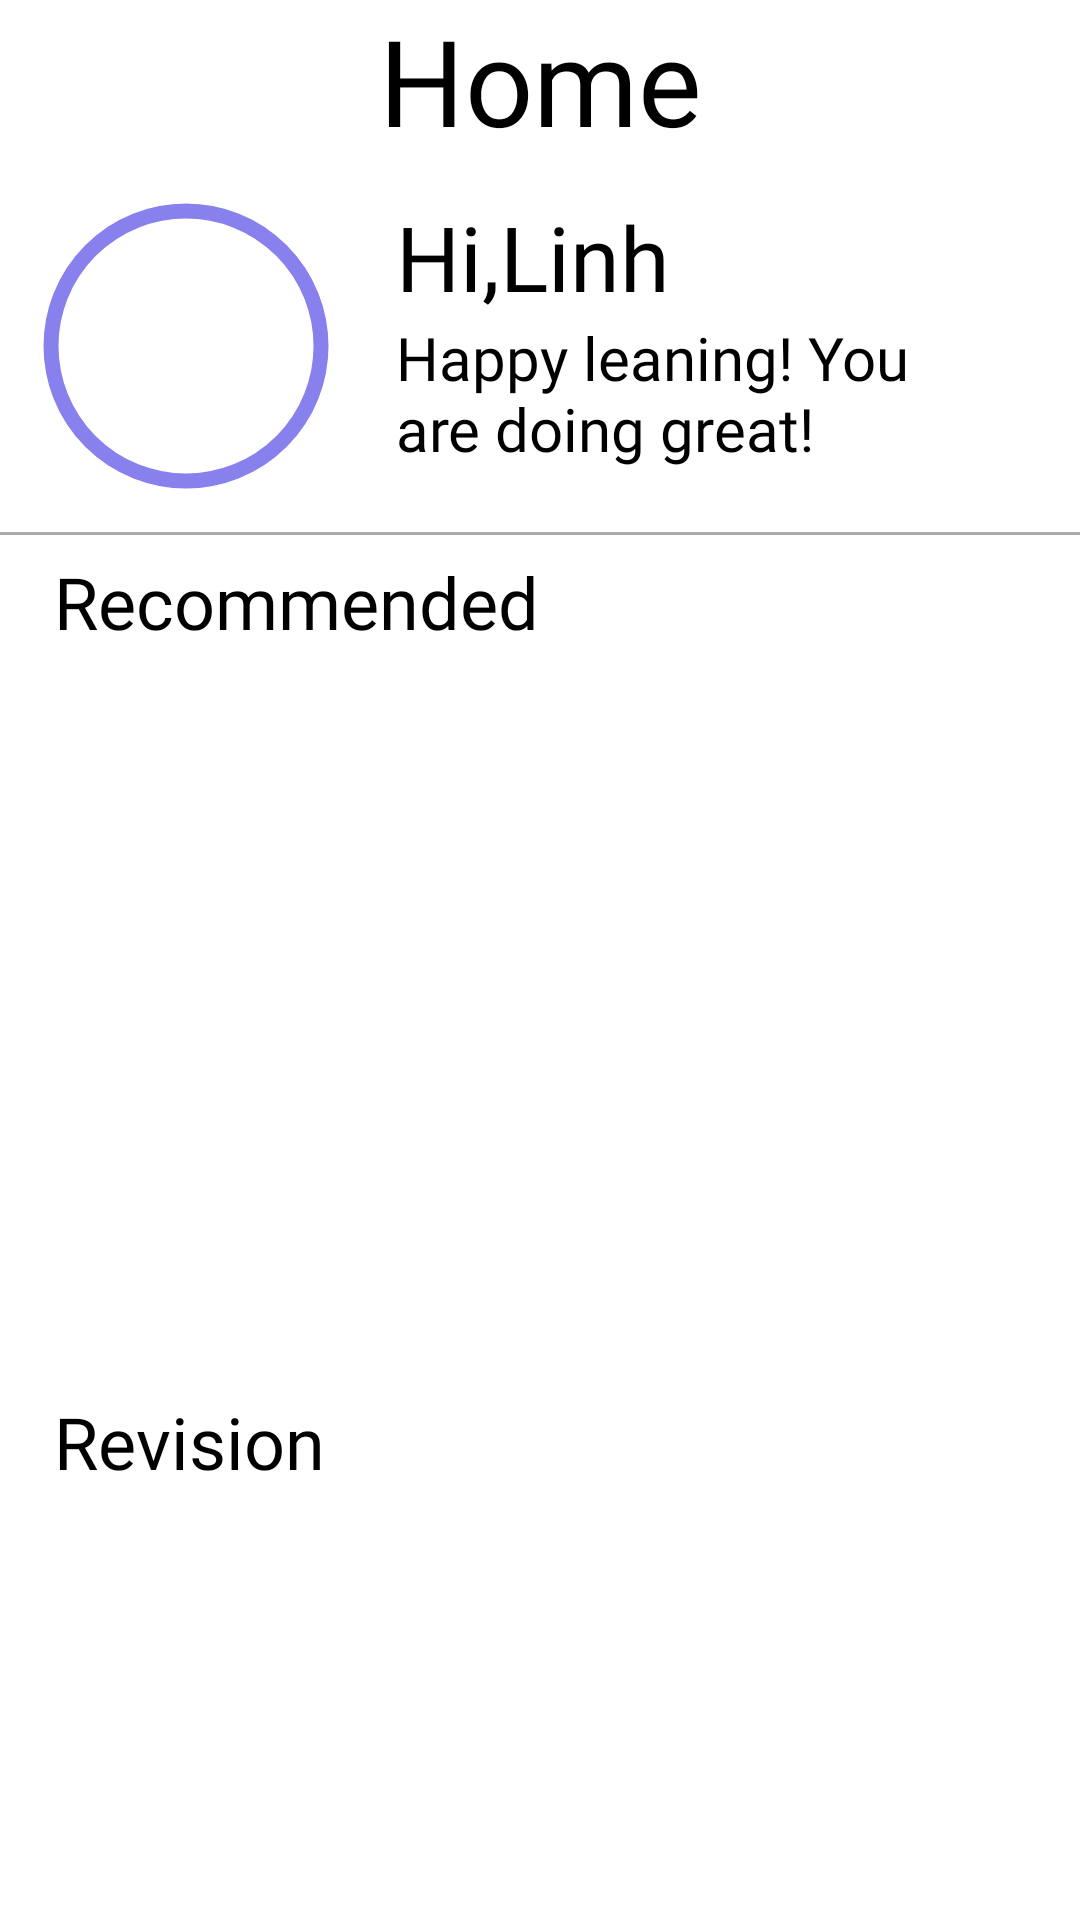

Layout XML and referenced resources for this Android screen:
<!-- AndroidManifest.xml: application theme Theme.EnglishLearning -->
<!-- res/layout/fragment_home.xml -->
<?xml version="1.0" encoding="utf-8"?>
<androidx.coordinatorlayout.widget.CoordinatorLayout xmlns:android="http://schemas.android.com/apk/res/android"
    xmlns:tools="http://schemas.android.com/tools"
    android:layout_width="match_parent"
    android:layout_height="match_parent"
    xmlns:app="http://schemas.android.com/apk/res-auto"
    tools:context=".home.HomeFragment">
    <androidx.constraintlayout.widget.ConstraintLayout
        android:layout_width="match_parent"
        android:layout_height="match_parent">
        <TextView
            android:id="@+id/txt_title"
            android:layout_width="wrap_content"
            android:layout_height="wrap_content"
            app:layout_constraintEnd_toEndOf="parent"
            app:layout_constraintStart_toStartOf="parent"
            app:layout_constraintTop_toTopOf="parent"
            android:text="Home"
            android:fontFamily="@font/cherrybombone"
            android:textAppearance="@style/home"
            />

        <LinearLayout
            android:id="@+id/linearLayout"
            android:layout_width="match_parent"
            android:layout_height="wrap_content"
            android:orientation="horizontal"
            app:layout_constraintEnd_toEndOf="parent"
            app:layout_constraintStart_toStartOf="parent"
            app:layout_constraintTop_toBottomOf="@+id/txt_title"
            android:layout_marginHorizontal="12dp"
            android:layout_marginVertical="12dp">
            <com.google.android.material.imageview.ShapeableImageView
                android:layout_width="100dp"
                android:layout_height="100dp"
                android:layout_centerInParent="true"
                android:padding="5dp"
                android:src="@drawable/cat"
                app:shapeAppearanceOverlay="@style/Circular"
                app:strokeColor="#8880ED"
                app:strokeWidth="5dp">
            </com.google.android.material.imageview.ShapeableImageView>
            <LinearLayout
                android:layout_width="match_parent"
                android:layout_height="wrap_content"
                android:orientation="vertical"
                android:layout_marginHorizontal="20dp">
                <TextView
                    android:id="@+id/txt_username"
                    android:layout_width="wrap_content"
                    android:layout_height="wrap_content"
                    android:text="Hi,Linh"
                    android:fontFamily="@font/baloo2"
                    android:textAppearance="@style/hi_linh_"/>
                <TextView
                    android:layout_width="wrap_content"
                    android:layout_height="wrap_content"
                    android:text="Happy leaning! You are doing great!"
                    android:textSize="20sp"
                    android:fontFamily="@font/baloo2"
                    android:textColor="@color/black"/>
            </LinearLayout>
        </LinearLayout>

        <View
            android:id="@+id/divider"
            android:layout_width="match_parent"
            android:layout_height="1dp"
            android:layout_marginTop="12dp"
            android:background="@android:color/darker_gray"
            app:layout_constraintEnd_toEndOf="parent"
            app:layout_constraintHorizontal_bias="1.0"
            app:layout_constraintStart_toStartOf="parent"
            app:layout_constraintTop_toBottomOf="@+id/linearLayout" />
        <LinearLayout
            android:id="@+id/recommendlist"
            android:layout_width="match_parent"
            android:layout_height="280dp"
            app:layout_constraintEnd_toEndOf="parent"
            app:layout_constraintStart_toStartOf="parent"
            app:layout_constraintTop_toBottomOf="@+id/divider"
            android:orientation="vertical"
            android:layout_marginVertical="6dp"
            android:layout_marginHorizontal="6dp"
            >
            <TextView
                android:layout_width="wrap_content"
                android:layout_height="wrap_content"
                android:text="Recommended"
                android:textSize="24sp"
                android:fontFamily="@font/baloo2"
                android:textColor="@color/black"
                android:layout_marginStart="12dp"/>
            <androidx.recyclerview.widget.RecyclerView
                android:id="@+id/recyclerview"
                android:layout_width="match_parent"
                android:layout_height="wrap_content"
                tools:itemCount="5"
                tools:listitem="@layout/item_homelist" />
        </LinearLayout>
        <LinearLayout
            android:layout_width="match_parent"
            android:layout_height="280dp"
            app:layout_constraintEnd_toEndOf="parent"
            app:layout_constraintStart_toStartOf="parent"
            android:orientation="vertical"
            android:layout_marginBottom="12dp"
            android:layout_marginHorizontal="6dp"
            app:layout_constraintTop_toBottomOf="@+id/recommendlist"
            >
            <TextView
                android:layout_width="wrap_content"
                android:layout_height="wrap_content"
                android:text="Revision"
                android:textSize="24sp"
                android:fontFamily="@font/baloo2"
                android:textColor="@color/black"
                android:layout_marginStart="12dp"/>
            <androidx.recyclerview.widget.RecyclerView
                android:id="@+id/recyclerviewRevision"
                android:layout_width="match_parent"
                android:layout_height="wrap_content"
                tools:itemCount="5"
                tools:listitem="@layout/item_revisionlist" />

        </LinearLayout>
    </androidx.constraintlayout.widget.ConstraintLayout>


</androidx.coordinatorlayout.widget.CoordinatorLayout>
<!-- res/layout/item_homelist.xml (included above) -->
<?xml version="1.0" encoding="utf-8"?>
<RelativeLayout xmlns:android="http://schemas.android.com/apk/res/android"
    android:layout_width="280dp"
    android:layout_height="190dp"
    xmlns:app="http://schemas.android.com/apk/res-auto">
    <androidx.cardview.widget.CardView
        android:id="@+id/cardView"
        android:layout_width="match_parent"
        android:layout_height="match_parent"
        app:cardUseCompatPadding="true"
        app:cardElevation="8dp"
        app:cardCornerRadius="8dp"
        android:layout_marginHorizontal="8dp"
        android:layout_marginTop = "5dp"
        >
        <FrameLayout
            android:layout_width="match_parent"
            android:layout_height="match_parent">
            <ImageView
                android:id="@+id/img_module"
                android:layout_width="match_parent"
                android:layout_height="match_parent"
                android:src="@drawable/cat"
                android:scaleType="centerCrop"
                />
            <RelativeLayout
                android:id="@+id/layout"
                android:layout_width="match_parent"
                android:layout_height="match_parent"
                android:layout_marginHorizontal="12dp"
                android:layout_marginVertical="12dp">
                <TextView
                    android:id="@+id/txt_title"
                    android:layout_width="wrap_content"
                    android:layout_height="wrap_content"
                    android:text="Title"
                    style="@style/TextAppearance.AppCompat.Title"/>

                <ImageView
                    android:id="@+id/img_menu"
                    android:layout_width="wrap_content"
                    android:layout_height="wrap_content"
                    android:layout_alignParentEnd="true"
                    android:layout_marginStart="5dp"
                    android:layout_marginTop="5dp"
                    android:layout_marginEnd="5dp"
                    android:layout_marginBottom="5dp"
                    android:src="@drawable/baseline_more_vert_24" />
            </RelativeLayout>
        </FrameLayout>



    </androidx.cardview.widget.CardView>
</RelativeLayout>
<!-- res/layout/item_revisionlist.xml (included above) -->
<?xml version="1.0" encoding="utf-8"?>
<RelativeLayout xmlns:android="http://schemas.android.com/apk/res/android"
    android:layout_width="280dp"
    android:layout_height="190dp"
    xmlns:app="http://schemas.android.com/apk/res-auto">
    <androidx.cardview.widget.CardView
        android:id="@+id/cardView"
        android:layout_width="match_parent"
        android:layout_height="match_parent"
        app:cardUseCompatPadding="true"
        app:cardElevation="8dp"
        app:cardCornerRadius="8dp"
        android:layout_marginHorizontal="8dp"
        >
        <FrameLayout
            android:layout_width="match_parent"
            android:layout_height="match_parent">
            <ImageView
                android:id="@+id/img_module"
                android:layout_width="match_parent"
                android:layout_height="match_parent"
                android:src="@drawable/cat"
                android:scaleType="centerCrop"
                />
            <RelativeLayout
                android:id="@+id/layout"
                android:layout_width="match_parent"
                android:layout_height="match_parent"
                android:layout_marginHorizontal="12dp"
                android:layout_marginVertical="12dp">
                <TextView
                    android:id="@+id/txt_title"
                    android:layout_width="wrap_content"
                    android:layout_height="wrap_content"
                    android:text="Title"
                    style="@style/TextAppearance.AppCompat.Title"/>
                <ImageView
                    android:id="@+id/img_menu"
                    android:layout_width="wrap_content"
                    android:layout_height="wrap_content"
                    android:layout_alignParentEnd="true"
                    android:layout_margin="5dp"
                    android:src="@drawable/baseline_more_vert_24"
                    />
                <ProgressBar
                    android:id="@+id/progressBar"
                    style="?android:attr/progressBarStyleHorizontal"
                    android:layout_width="175dp"
                    android:layout_height="9dp"
                    android:layout_alignParentBottom="true"
                    android:layout_marginStart="12dp"
                    android:layout_marginTop="12dp"
                    android:layout_marginEnd="12dp"
                    android:layout_marginBottom="12dp"
                    android:progress="0"
                    android:progressDrawable="@drawable/custom_progress"/>
            </RelativeLayout>
        </FrameLayout>



    </androidx.cardview.widget.CardView>
</RelativeLayout>
<!-- resources referenced by this layout -->
<resources>
  <!-- drawable custom_progress (drawable) -->
  <?xml version="1.0" encoding="utf-8"?>
  <layer-list xmlns:android="http://schemas.android.com/apk/res/android">
      <item android:id="@android:id/background">
          <shape android:shape="rectangle">
              <corners android:radius="6dp"/>
              <solid android:color="#D2EDFC"/>
          </shape>
      </item>
      <item android:id="@android:id/progress">
          <scale android:scaleWidth="100%">
              <shape android:shape="rectangle">
                  <corners android:radius="6dp"/>
                  <solid android:color="#287CF6"/>
              </shape>
          </scale>
  
      </item>
  </layer-list>
  <style name="Circular">
          <item name="cornerSize">50%
          </item>
      </style>
  <style name="hi_linh_">
          <item name="android:textSize">30sp</item>
          <item name="android:textColor">#000000</item>
      </style>
  <style name="home">
          <item name="android:textSize">40sp</item>
          <item name="android:textColor">#000000</item>
      </style>
  <style name="Theme.EnglishLearning" parent="Base.Theme.EnglishLearning" />
  <style name="Base.Theme.EnglishLearning" parent="Theme.MaterialComponents.DayNight.NoActionBar">
          
          
      </style>
  <!-- not gathered from this repository: default colours our renderer supplied (Android Studio template values) -->
  <color name="black">#FF000000</color>
</resources>
